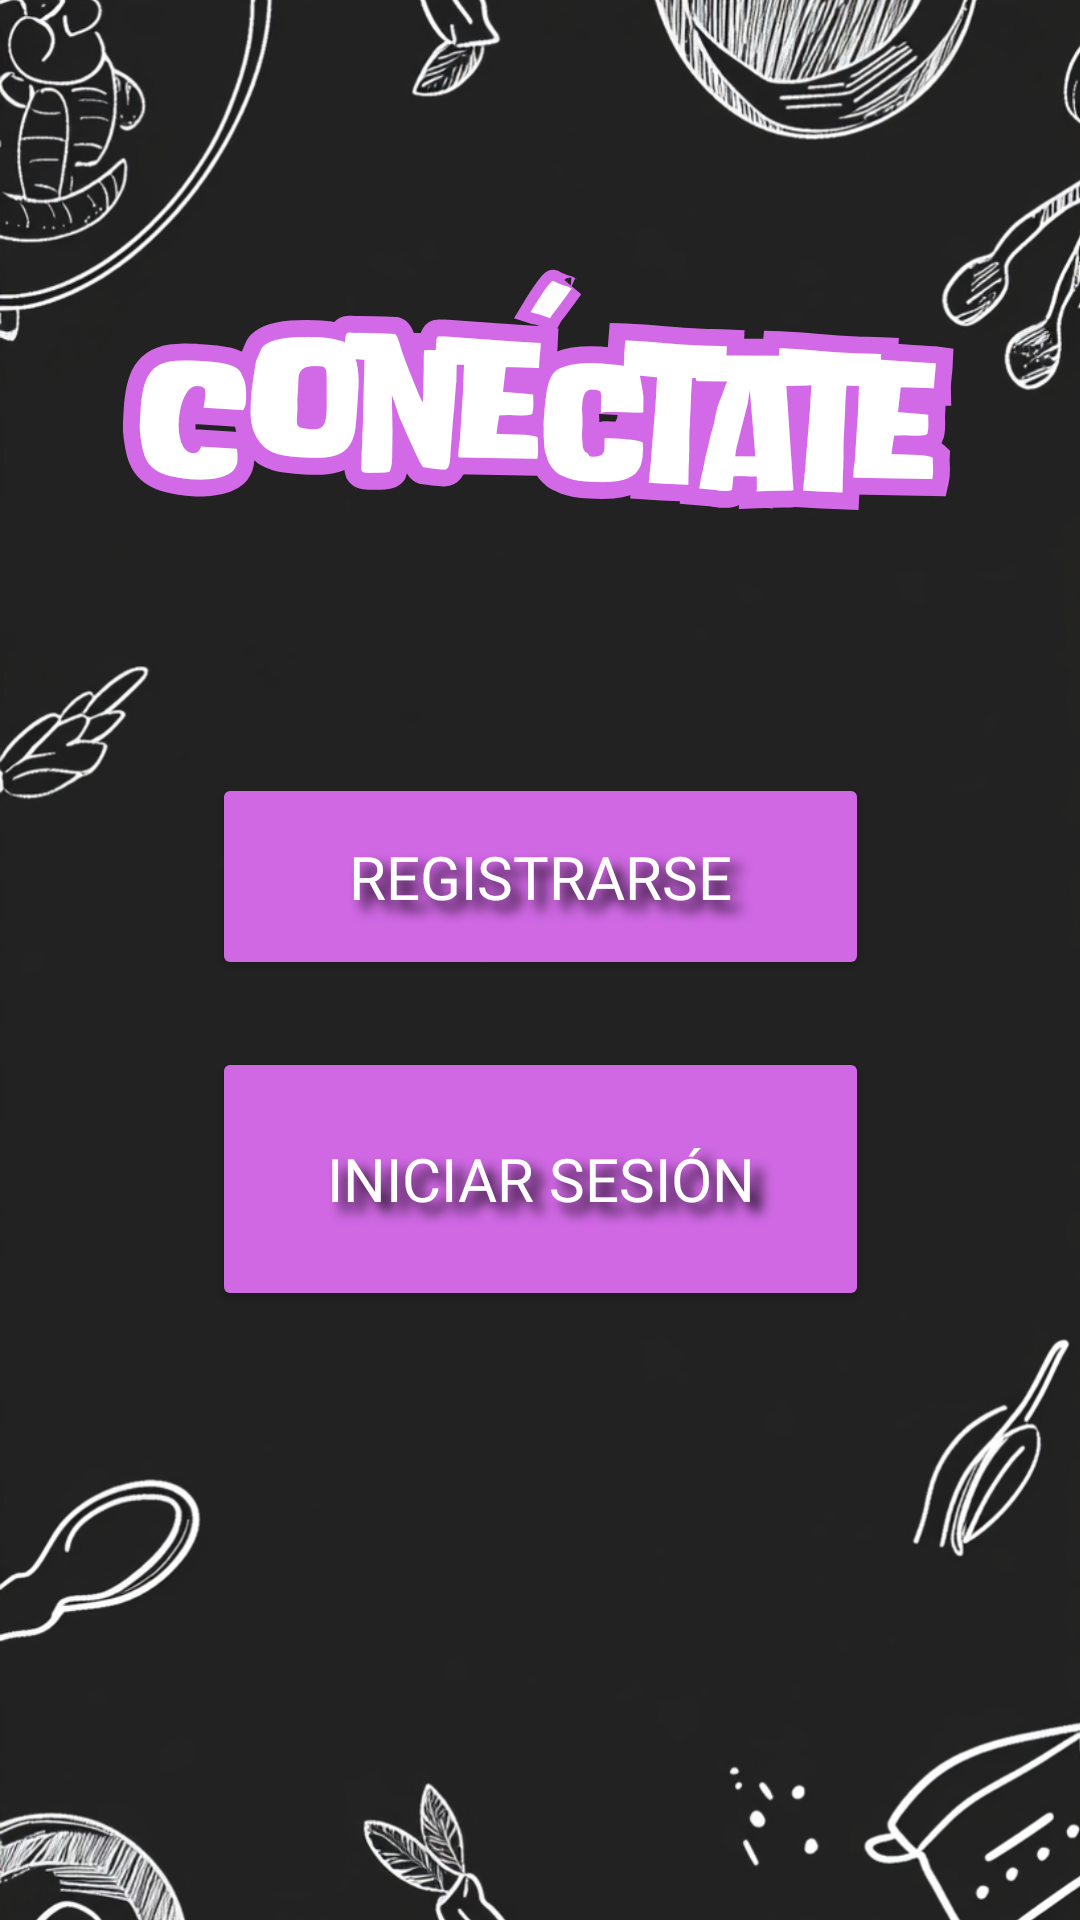

The Android layout XML behind this screen, and the referenced resources:
<!-- AndroidManifest.xml: application theme Theme.TFB -->
<!-- res/layout/activity_registro.xml -->
<?xml version="1.0" encoding="utf-8"?>
<androidx.constraintlayout.widget.ConstraintLayout
    xmlns:android="http://schemas.android.com/apk/res/android"
    xmlns:app="http://schemas.android.com/apk/res-auto"
    xmlns:tools="http://schemas.android.com/tools"
    android:id="@+id/main"
    android:layout_width="match_parent"
    android:layout_height="match_parent"
    tools:context=".Registro"
    android:background="@drawable/background_registro">

    <Button
        android:id="@+id/btRegistrar"
        android:layout_width="219dp"
        android:layout_height="69dp"
        android:backgroundTint="#D068E4"
        android:fontFamily="@font/bungee"
        android:shadowColor="#000000"
        android:shadowDx="10"
        android:shadowDy="10"
        android:shadowRadius="10"
        android:text="@string/register"
        tools:text="Registrarse"
        android:textColor="#FFFFFF"
        android:textColorLink="#FFFFFF"
        android:textSize="20sp"
        app:cornerRadius="15dp"
        app:layout_constraintBottom_toBottomOf="parent"
        app:layout_constraintEnd_toEndOf="parent"
        app:layout_constraintStart_toStartOf="parent"
        app:layout_constraintTop_toTopOf="parent"
        app:layout_constraintVertical_bias="0.451"
        app:strokeColor="#00E9E3E3"
        app:strokeWidth="2dp" />

    <Button
        android:id="@+id/btIniciarSesion"
        android:layout_width="219dp"
        android:layout_height="88dp"
        android:backgroundTint="#D068E4"
        android:fontFamily="@font/bungee"
        android:shadowColor="#000000"
        android:shadowDx="10"
        android:shadowDy="10"
        android:shadowRadius="10"
        android:text="@string/login"
        tools:text="Iniciar Sesión"
        android:textColor="#FFFFFF"
        android:textColorLink="#FFFFFF"
        android:textSize="20sp"
        app:cornerRadius="15dp"
        app:layout_constraintBottom_toBottomOf="parent"
        app:layout_constraintEnd_toEndOf="parent"
        app:layout_constraintStart_toStartOf="parent"
        app:layout_constraintTop_toTopOf="parent"
        app:layout_constraintVertical_bias="0.632"
        app:strokeColor="#00E9E3E3"
        app:strokeWidth="2dp" />
</androidx.constraintlayout.widget.ConstraintLayout>
<!-- resources referenced by this layout -->
<resources>
  <!-- drawable background_registro: png bitmap (drawable, 579915 bytes) -->
  <string name="login">Iniciar Sesión</string>
  <string name="register">Registrarse</string>
  <style name="Theme.TFB" parent="Base.Theme.TFB" />
  <style name="Base.Theme.TFB" parent="Theme.Material3.DayNight.NoActionBar">
          
          
      </style>
</resources>
